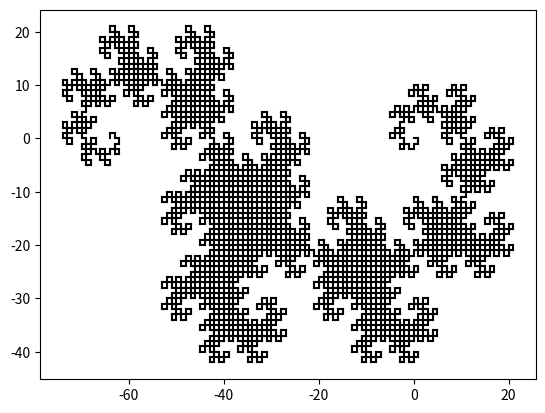

Recreate this plot in Python.
import numpy as np
import matplotlib.pyplot as plt


# form turning directions
iterations = 12
turns = []
for i in range(iterations):
    turns += [True] + [not turn for turn in turns[::-1]]

loc = np.array([0, 0])
facing = 'e'
walklen = 1
walkdir = {
    'n': np.array([0, 1]),
    'e': np.array([1, 0]),
    's': np.array([0, -1]),
    'w': np.array([-1, 0])
}
right = {'n': 'e', 'e': 's', 's': 'w', 'w': 'n'}
left = {'n': 'w', 'w': 's', 's': 'e', 'e': 'n'}

# iteration 0
points = [loc]
loc = loc + walkdir[facing]*walklen
points.append(loc)

# iterations > 0
for turn in turns:
    facing = right[facing] if turn else left[facing]
    loc = loc + walkdir[facing]*walklen
    points.append(loc)

for i in range(len(points)-1):
    x0, y0 = points[i]
    x1, y1 = points[i+1]
    plt.plot([x0, x1], [y0, y1], 'k')

plt.show()
